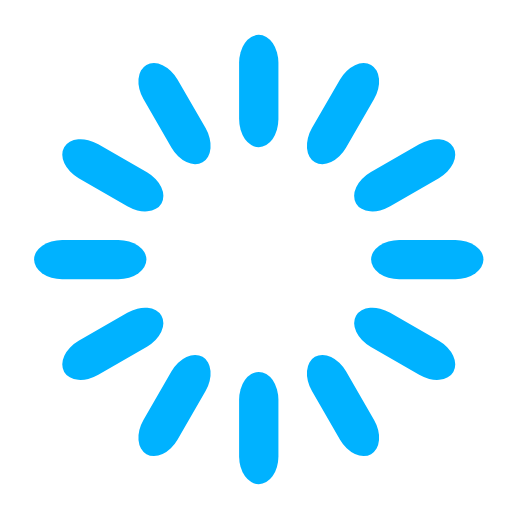
t = 0.00 s
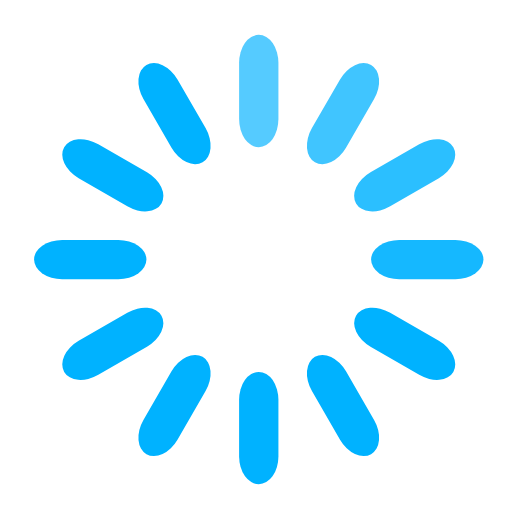
t = 0.50 s
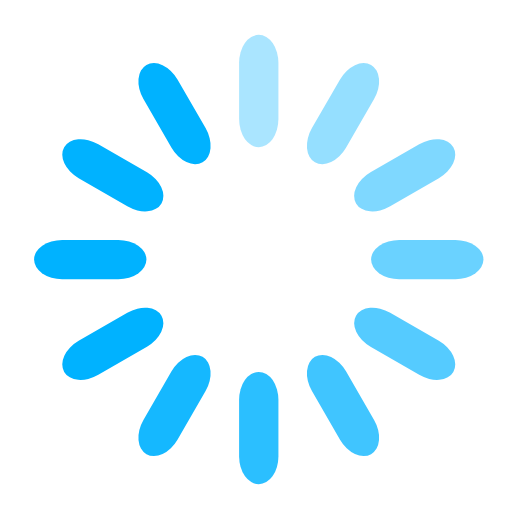
t = 1.00 s
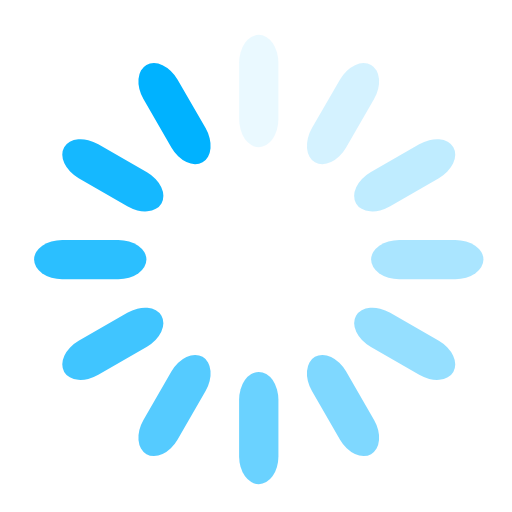
t = 1.38 s
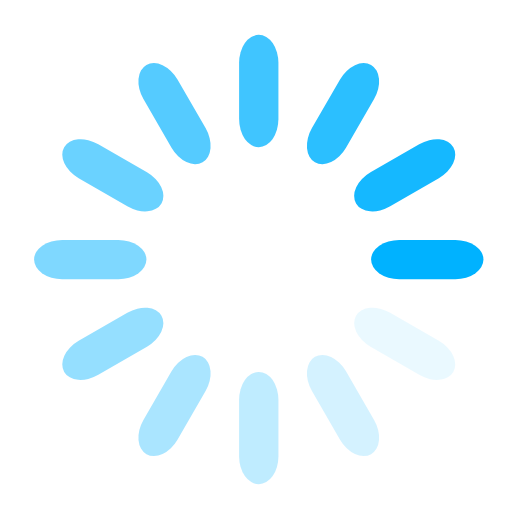
t = 1.88 s
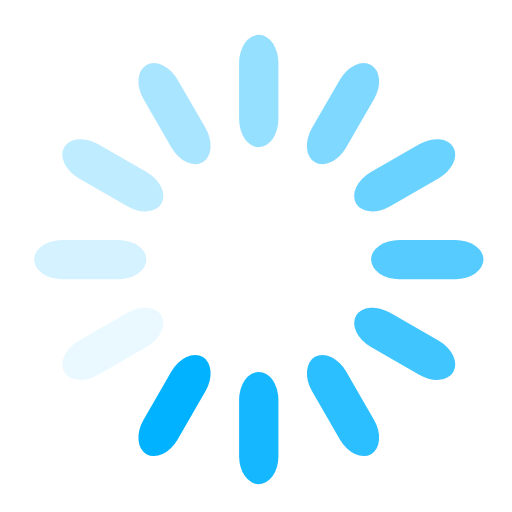
t = 2.38 s

The animated SVG that drew these frames (rendered in a browser with its animation timeline set to each time). Animation: 12 SMIL elements (animate=12); one cycle of 2.88 s, repeats indefinitely.

<?xml version="1.0" encoding="UTF-8" standalone="no"?>
<svg
   xmlns:dc="http://purl.org/dc/elements/1.1/"
   xmlns:cc="http://creativecommons.org/ns#"
   xmlns:rdf="http://www.w3.org/1999/02/22-rdf-syntax-ns#"
   xmlns:svg="http://www.w3.org/2000/svg"
   xmlns="http://www.w3.org/2000/svg"
   xmlns:sodipodi="http://sodipodi.sourceforge.net/DTD/sodipodi-0.dtd"
   xmlns:inkscape="http://www.inkscape.org/namespaces/inkscape"
   width="22"
   height="22"
   viewBox="0 0 68.75 68.75"
   preserveAspectRatio="xMidYMid"
   class="uil-default"
   id="svg2"
   version="1.1"
   inkscape:version="0.91 r13725"
   sodipodi:docname="spinner.svg">
  <metadata
     id="metadata34">
    <rdf:RDF>
      <cc:Work
         rdf:about="">
        <dc:format>image/svg+xml</dc:format>
        <dc:type
           rdf:resource="http://purl.org/dc/dcmitype/StillImage" />
        <dc:title></dc:title>
      </cc:Work>
    </rdf:RDF>
  </metadata>
  <defs
     id="defs32" />
  <sodipodi:namedview
     pagecolor="#ffffff"
     bordercolor="#666666"
     borderopacity="1"
     objecttolerance="10"
     gridtolerance="10"
     guidetolerance="10"
     inkscape:pageopacity="0"
     inkscape:pageshadow="2"
     inkscape:window-width="640"
     inkscape:window-height="480"
     id="namedview30"
     showgrid="false"
     inkscape:zoom="7.375"
     inkscape:cx="16"
     inkscape:cy="16"
     inkscape:window-x="0"
     inkscape:window-y="0"
     inkscape:window-maximized="0"
     inkscape:current-layer="svg2" />
  <rect
     x="-2.9661016"
     y="-2.8601692"
     width="75.423729"
     height="75.423729"
     class="bk"
     id="rect4"
     style="fill:none" />
  <rect
     x="32.10593"
     y="4.6822038"
     width="5.2796612"
     height="15.084745"
     rx="3.7711864"
     ry="3.7711864"
     id="rect6"
     style="fill:#00b2ff">
    <animate
       attributeName="opacity"
       from="1"
       to="0"
       dur="1.5s"
       begin="0s"
       repeatCount="indefinite" />
  </rect>
  <rect
     x="44.876728"
     y="-17.359919"
     width="5.2796612"
     height="15.084745"
     rx="3.7711864"
     ry="3.7711864"
     transform="matrix(0.8660254,0.5,-0.5,0.8660254,0,0)"
     id="rect8"
     style="fill:#00b2ff">
    <animate
       attributeName="opacity"
       from="1"
       to="0"
       dur="1.5s"
       begin="0.125s"
       repeatCount="indefinite" />
  </rect>
  <rect
     x="44.915504"
     y="-42.834358"
     width="5.2796612"
     height="15.084745"
     rx="3.7711864"
     ry="3.7711864"
     transform="matrix(0.5,0.8660254,-0.8660254,0.5,0,0)"
     id="rect10"
     style="fill:#00b2ff">
    <animate
       attributeName="opacity"
       from="1"
       to="0"
       dur="1.5s"
       begin="0.25s"
       repeatCount="indefinite" />
  </rect>
  <rect
     x="32.211864"
     y="-64.915253"
     width="5.2796612"
     height="15.084745"
     rx="3.7711864"
     ry="3.7711864"
     transform="matrix(0,1,-1,0,0,0)"
     id="rect12"
     style="fill:#00b2ff">
    <animate
       attributeName="opacity"
       from="1"
       to="0"
       dur="1.5s"
       begin="0.375s"
       repeatCount="indefinite" />
  </rect>
  <rect
     x="10.169743"
     y="-77.68605"
     width="5.2796612"
     height="15.084745"
     rx="3.7711864"
     ry="3.7711864"
     transform="matrix(-0.5,0.8660254,-0.8660254,-0.5,0,0)"
     id="rect14"
     style="fill:#00b2ff">
    <animate
       attributeName="opacity"
       from="1"
       to="0"
       dur="1.5s"
       begin="0.5s"
       repeatCount="indefinite" />
  </rect>
  <rect
     x="-15.304696"
     y="-77.724823"
     width="5.2796612"
     height="15.084745"
     rx="3.7711864"
     ry="3.7711864"
     transform="matrix(-0.8660254,0.5,-0.5,-0.8660254,0,0)"
     id="rect16"
     style="fill:#00b2ff">
    <animate
       attributeName="opacity"
       from="1"
       to="0"
       dur="1.5s"
       begin="0.625s"
       repeatCount="indefinite" />
  </rect>
  <rect
     x="-37.385593"
     y="-65.021187"
     width="5.2796612"
     height="15.084745"
     rx="3.7711864"
     ry="3.7711864"
     transform="scale(-1,-1)"
     id="rect18"
     style="fill:#00b2ff">
    <animate
       attributeName="opacity"
       from="1"
       to="0"
       dur="1.5s"
       begin="0.75s"
       repeatCount="indefinite" />
  </rect>
  <rect
     x="-50.156387"
     y="-42.979061"
     width="5.2796612"
     height="15.084745"
     rx="3.7711864"
     ry="3.7711864"
     transform="matrix(-0.8660254,-0.5,0.5,-0.8660254,0,0)"
     id="rect20"
     style="fill:#00b2ff">
    <animate
       attributeName="opacity"
       from="1"
       to="0"
       dur="1.5s"
       begin="0.875s"
       repeatCount="indefinite" />
  </rect>
  <rect
     x="-50.195164"
     y="-17.504627"
     width="5.2796612"
     height="15.084745"
     rx="3.7711864"
     ry="3.7711864"
     transform="matrix(-0.5,-0.8660254,0.8660254,-0.5,0,0)"
     id="rect22"
     style="fill:#00b2ff">
    <animate
       attributeName="opacity"
       from="1"
       to="0"
       dur="1.5s"
       begin="1s"
       repeatCount="indefinite" />
  </rect>
  <rect
     x="-37.491528"
     y="4.5762711"
     width="5.2796612"
     height="15.084745"
     rx="3.7711864"
     ry="3.7711864"
     transform="matrix(0,-1,1,0,0,0)"
     id="rect24"
     style="fill:#00b2ff">
    <animate
       attributeName="opacity"
       from="1"
       to="0"
       dur="1.5s"
       begin="1.125s"
       repeatCount="indefinite" />
  </rect>
  <rect
     x="-15.449402"
     y="17.347069"
     width="5.2796612"
     height="15.084745"
     rx="3.7711864"
     ry="3.7711864"
     transform="matrix(0.5,-0.8660254,0.8660254,0.5,0,0)"
     id="rect26"
     style="fill:#00b2ff">
    <animate
       attributeName="opacity"
       from="1"
       to="0"
       dur="1.5s"
       begin="1.25s"
       repeatCount="indefinite" />
  </rect>
  <rect
     x="10.025034"
     y="17.385841"
     width="5.2796612"
     height="15.084745"
     rx="3.7711864"
     ry="3.7711864"
     transform="matrix(0.8660254,-0.5,0.5,0.8660254,0,0)"
     id="rect28"
     style="fill:#00b2ff">
    <animate
       attributeName="opacity"
       from="1"
       to="0"
       dur="1.5s"
       begin="1.375s"
       repeatCount="indefinite" />
  </rect>
</svg>
